pico-8 play session: hold → + tap 🅾

[t = 1 s] hold → ~1s, tap 🅾 ~2×
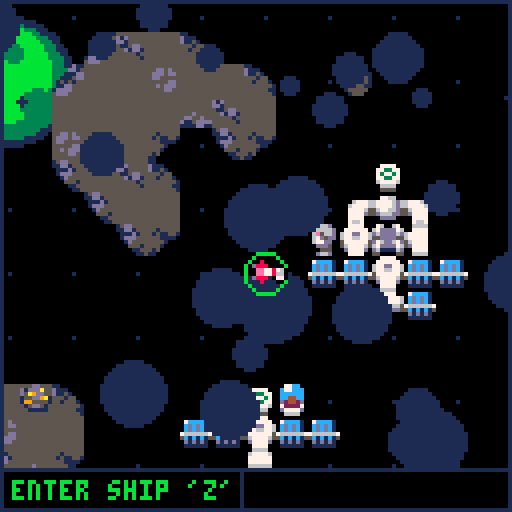
[t = 2 s] hold → ~2s, tap 🅾 ~4×
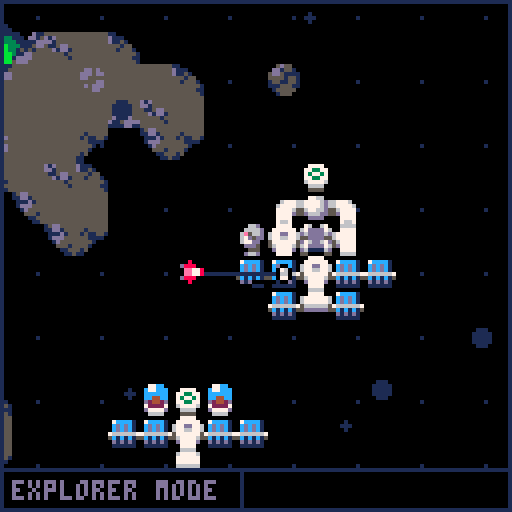
[t = 4 s] hold → ~4s, tap 🅾 ~7×
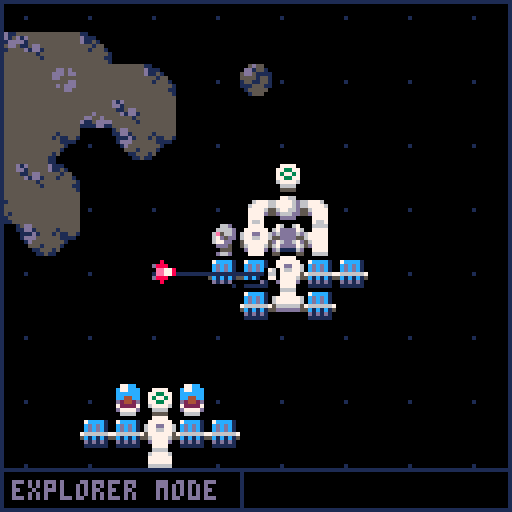
[t = 6 s] hold → ~6s, tap 🅾 ~10×
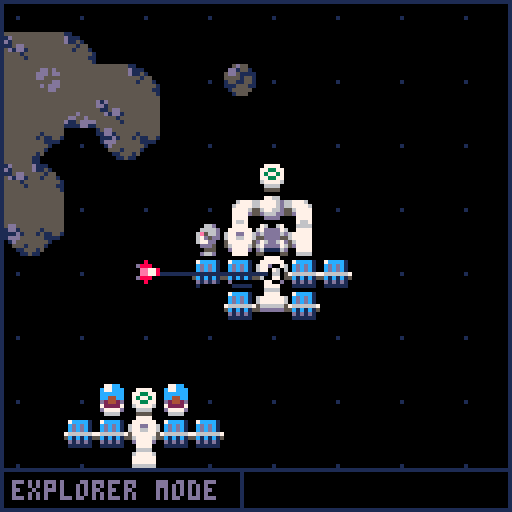
[t = 8 s] hold → ~8s, tap 🅾 ~14×
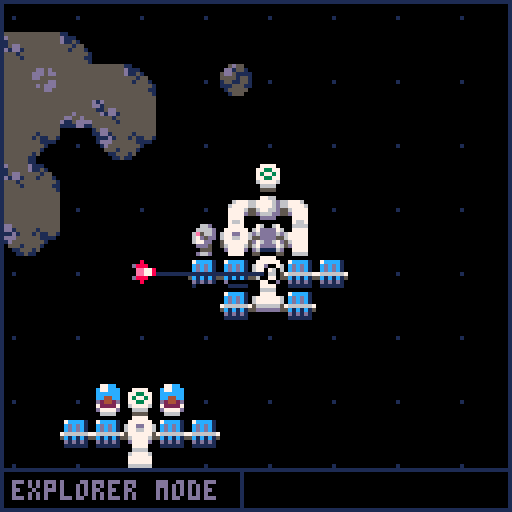

pico-8 cartridge
version 27
__lua__
--starbase
--by pixelcod

-- todo:
-- -----

-- shop:
--  -add diff lasers
--  -add diff boosters

-- tutorial:
--  -building section

-- music:
--  -get good
--  -make track

function blink(spd)
 if(b==nil) b=0
 b+=spd
 b%=20
 if(b>10)return true
end

function check_tile(x,y,flag)
 x=flr(x/8)
 y=flr(y/8)
 return fget(mget(x,y),flag)
end

function get_auto_tile(x,y)
	--bitmasking for tiles
	local mask = 0
		
	if mget(x,y-1) > 0 then
		-- north has tile
		mask = mask + 1
	end
	
	if mget(x+1,y) > 0 then
		-- east has tile
		mask = mask + 2
	end
	
	if mget(x,y+1) > 0 then
		-- south has tile
		mask = mask + 4
	end
	
	if mget(x-1,y) > 0 then
		-- west has tile
		mask = mask + 8
	end
	
	return 64 + mask
end

function lerp(startv,endv,per)
 return(startv+per*(endv-startv))
end

function dist(x1,y1,x2,y2)
 return sqrt((x1-x2)^2+(y2-y1)^2)
end

function outline(o)
 for i=0,15 do pal(i,0) end
 spr(o.s,o.x-1,o.y,1,1,o.flipx,o.flipy)
 spr(o.s,o.x+1,o.y,1,1,o.flipx,o.flipy)
 spr(o.s,o.x,o.y-1,1,1,o.flipx,o.flipy)
 spr(o.s,o.x,o.y+1,1,1,o.flipx,o.flipy)
 pal()
end

function dir_pressed()
 return btn(0)or btn(1)or btn(2)or btn(3)
end

--screen shake
function init_shake()
 shake=0
 shakex=0
 shakey=0
end

function do_shake()
 shakex=8-rnd(16)
 shakey=8-rnd(16)
 
 shakex*=shake
 shakey*=shake
 
 camera(camx+shakex,camy+shakey)
 
 shake*=0.8
 if(shake<=0.05)shake=0
end

function create_part(x,y,dx,dy,sprite,life,sz,col)
 local p={
 x=x,
 y=y,
 dx=dx,
 dy=dy,
 sprite=sprite,
 life=life,
 sz=sz,
 col=col
 }
 add(particles,p)
 return p
end

function update_part(p)
 if(p.life<=0)del(particles,p)
 
 if p.sz !=nil then
  p.sz-=0.2
 end
 
 --p.dx*=p.fric
 --p.dy*=p.fric
 p.x+=p.dx
 p.y+=p.dy
 
 p.life-=1
end

function draw_part(p)
 if p.sprite != 0 then
  spr(p.sprite,p.x,p.y)
 else
  circfill(p.x,p.y,p.sz,p.col)
 end
end

--particle presets
function smoke(x,y)
 create_part(x,y,rnd(1)-0.5,rnd(0.5)-1,0,rnd(30)+10,rnd(4)+2,5)
end

function explosion(x,y,sz)
 for i=1,sz*4 do
  create_part(x,y,(rnd(16)-8)*sz/16,(rnd(16)-8)*sz/16,0,rnd(30)+10,rnd(sz)+3,palettes.ex[flr(rnd(#palettes.ex)+1)])
 end
 shake=sz/3
end

function smoke_screen(x,y,amt)
 for i=1,amt do
  create_part(x+rnd(128),y+rnd(128),
              rnd(2)-1,rnd(2)-1,0,
              rnd(60)+30,rnd(10)+10,1)
 end
end

function create_actor(x,y,dx,dy,acc,drag,s)
 return {
  x=x,
  y=y,
  dx=dx,
  dy=dy,
  acc=acc,
  drag=drag,
  s=s,
  timer=0
 }
end

function update_actor(a)
 a.dx*=a.drag
 a.dy*=a.drag
   
 a.x+=a.dx
 a.y+=a.dy
 
 a.timer+=1
end

function update_build()
 --position block
 p.x=flr((p.x+4)/8)*8
 p.y=flr((p.y+4)/8)*8
 
 if p.timer>=10 then
  if(btn(0))p.x-=8
  if(btn(1))p.x+=8
  if(btn(2))p.y-=8
  if(btn(3))p.y+=8
  if(dir_pressed())p.timer=0
 end
 
 --change block
 if(btnp(5))p.block+=1
 if(p.block>#blocks)p.block=1
 
 --can or cannot build?
 if check_tile(p.x+4,p.y+4,0)or
    check_tile(p.x+4,p.y+4,2)or
    check_tile(p.x+4,p.y+4,3)or
    --not enough gold
    gold<blocks[p.block][4] then
  can_build=false
 else
  can_build=true
 end
 
 --build
 if btnp(4) then
  if p.block==1 then
   if check_tile(p.x+4,p.y+4,0) then
    if p.x!=ship.tx or
       p.y!=ship.ty then
     --destroy block
     mset(p.x/8,p.y/8,0)
     explosion(p.x+4,p.y+4,4)
     --get 1 gold back
     gold+=1
     sfx(5)
    end
   end
  elseif can_build then
   --place block at position
   mset(p.x/8,p.y/8,blocks[p.block][1])
   --remove gold from inv
   gold-=blocks[p.block][4]
   sfx(1)
  end
 end
 
 --auto tile blocks
 auto_tile(p.x,p.y,16)
 
 --exit build mode
 if p.x==ship.tx and
    p.y==ship.ty then
  exit_build=true
  if btn(4)and ship.timer>30 then
   ship_launch()
  end
 else
  exit_build=false
 end
end

function auto_tile(_x,_y,rng)
 --auto tile blocks
 for y=(_y/8)-rng,(_y/8)+rng do
  for x=(_x/8)-rng,(_x/8)+rng do
   if check_tile(x*8,y*8,4) then
    mset(x,y,get_auto_tile(x,y))
   end
  end
 end
end

function init_shop()
 p.state="shop"
 shop={
 colours={{8,14},{3,11},{12,6},{9,15},{2,13}}, --red,dgrn,blue,yellow,maroon
 col_desc={"red","dark green","blue","yellow","maroon"},
 
 change=false, --< used to tell
               --  if change
 sel=1,        --  was made to
 selx=0,       --  ship
 sely=0,
 
 x=camx+8,
 y=camy+14
 } 
end

function update_shop()
 local s=shop
 
 s.x,s.y=camx+8,camy+14
 
 if btnp(5) then
  p.state="pilot"
  ship_launch()
  if(shop.change)ship.blink=true
 end
 if(btnp(0))s.selx-=1 s.sel-=1 sfx(3)
 if(btnp(1))s.selx+=1 s.sel+=1 sfx(3)
 if(btnp(2))s.sely-=1 s.sel-=5 sfx(3)
 if(btnp(3))s.sely+=1 s.sel+=5 sfx(3)
 
 --buy from shop
 if btnp(4) then
  sfx(7)
  if s.sel<=5 then
   ship.col[1]=s.colours[s.sel][1]
   ship.col[2]=s.colours[s.sel][2]
   ship.timer=0
   shop.change=true
  end
 end
 
 --restrain cursor to window
 --and set s.sel to correct val
 if(s.selx<0)s.selx=4 s.sel+=5
 if(s.selx>4)s.selx=0 s.sel-=5
 if(s.sely<0)s.sely=4 s.sel+=25
 if(s.sely>4)s.sely=0 s.sel-=25
 
end

function draw_desc(x,y)
 if shop.sel<=5 then
  print("paint your\nship hull",x+56,y+56,7)
  print(shop.col_desc[shop.sel],x+56,y+68,shop.colours[shop.sel][1])
  --ship colour preview
  pal(8,shop.colours[shop.sel][1])
  pal(14,shop.colours[shop.sel][2])
  sspr(16,0,8,8,x+67,y+12,32,32)
  pal()
 end
end

function draw_shop()
 local x,y=camx+8, camy+14
 
 --window setup
 --shop window
 rectfill(x,y,x+112,y+96,0)
 rect(x+1,y+1,x+111,y+95,1)
 --splitter lines
 line(x+54,y+1,x+54,y+95,1)
 line(x+54,y+54,x+111,y+54,1)
 
 --item descriptions
 draw_desc(x,y)
 
 --shop content
 --ship colours
 rectfill(x+3,y+3,x+52,y+9,1)
 print("ship colours",x+4,y+4,0)
 for i=1,#shop.colours do
  --rectfill(x+3+((i-1)*10),y+11,x+3+((i-1)*10)+8,y+19,shop.colours[i])
  pal(8,shop.colours[i][1])
  pal(14,shop.colours[i][2])
  spr(23,x+4+((i-1)*10),y+12)
  pal()
 end
 
 --selecting cursor
 rect(x+(shop.selx*10)+3,y+(shop.sely*18)+11,x+(shop.selx*10)+12,y+(shop.sely*18)+20,7)
 
 --[[print("selx"..shop.selx,x+32,y+64,8)
 print("sely"..shop.sely,x+32,y+72,8)
 print("sel"..shop.sel,x+32,y+80,8)]]--
end

function move(p)
 if(btn(0))p.dx-=p.acc
 if(btn(1))p.dx+=p.acc
 if(btn(2))p.dy-=p.acc
 if(btn(3))p.dy+=p.acc
end

function update_p(p)
 if p.state=="move" then
  move(p)
  
  --footprint particles
  if check_tile(p.x+4,p.y+4,1) and (abs(p.dx)>0.1 or abs(p.dy)>1) then
   if(p.timer%10==0)create_part(p.x,p.y,0,0,22,60) sfx(9)
  end
  
  p.range=dist(p.x+4,p.y+4,ship.x+4,ship.y+4)
  --if close enough, pilot
  if p.range<=10 and
  btnp(4)and p.timer>30 then
   p.state="pilot"
   p.timer=0
   ship.state="fly"
   ship.timer=0
   sfx(1)
   
  --if too far away, pull closer
  elseif p.range>=32 then
   p.dx-=(p.x-ship.x)/p.range
   p.dy-=(p.y-ship.y)/p.range
   --boingy sound
   sfx(3)
  end
  
 elseif p.state=="pilot" then
  p.x=ship.x
  p.y=ship.y
  p.dx=0 --very important for
  p.dy=0 --landing correctly!
 elseif p.state=="build" then
  update_build()
 elseif p.state=="shop" then
  update_shop()
 end
end

function draw_p(p)
 if p.state=="move" then
  --draw oxygen tether
  if p.range>=32 then
   line(p.x+4,p.y+4,ship.x+4,ship.y+4,7)
  elseif p.range<=10 then
   line(p.x+4,p.y+4,ship.x+4,ship.y+4,11)
   circ(ship.x+4,ship.y+4,5+sin(p.timer*0.05)*1,11)
  else
   line(p.x+4,p.y+4,ship.x+4,ship.y+4,1)
  end
  --draw player
  outline(p)
  spr(p.s,p.x,p.y)
 elseif p.state=="shop" then
  draw_shop()
 end
end

function init_land()
 p.timer=0
 ship.state="land"
 ship.timer=0
 ship.tx=flr((ship.x+4)/8)*8
 ship.ty=flr((ship.y+4+ship.z)/8)*8
 sfx(-2,1)
 sfx(2)
end

function pilot_ship()
 move(ship)
 --ship directions
 --l,r,u,d
 if(btn(0))ship.flipx=true  ship.s=4
 if(btn(1))ship.flipx=false ship.s=4
 if(btn(2))ship.flipy=false ship.s=2
 if(btn(3))ship.flipy=true  ship.s=2
 --diagonals
 --lu,ld,ru,rd
 if(btn(0)and btn(2))ship.s=3 ship.flipx=true
 if(btn(0)and btn(3))ship.s=3 ship.flipx=true ship.flipy=true 
 if(btn(1)and btn(2))ship.s=3
 if(btn(1)and btn(3))ship.s=3 ship.flipy=true
 
 --push back into map/world area
 if(ship.x>=world_w)ship.dx-=0.15
 if(ship.x<=0)ship.dx+=0.15
 if(ship.y>=world_h)ship.dy-=0.15
 if(ship.y<=0)ship.dy+=0.15
 
 --ship flight sound loop
 if not ship.move and dir_pressed() then
  ship.move=true
  sfx(0,1)
 elseif ship.move and not dir_pressed() then
  ship.move=false
  sfx(-1,1)
 end
 
 --ship jet booster particles
 if dir_pressed() then
  for i=1,10 do
   create_part(ship.x+4,
               ship.y+4,
        -ship.dx+rnd(0.50)-0.25,
        -ship.dy+rnd(0.50)-0.25,
         0,2,2,9)
  end
 end

 ship.mining=false

 --mining lasers
  if btn(5) then
   for o in all(ores) do
    local dx=ship.x-o.x
    local dy=ship.y-o.y
    if abs(dx)<=16 and abs(dx)>=0  and
       abs(dy)<=16 and abs(dy)>=0  then
     o.dmg+=1
     ship.mining=true
    end
   end
  end
  
  --mining laser sound
  if ship.mining and not lsr_snd then
   lsr_snd=true
   sfx(6,2)
  elseif not ship.mining and lsr_snd then
   lsr_snd=false
   sfx(-2,2)
  end
  
 --can land?
 if check_tile(ship.x+4,ship.y+4+ship.z,3) then
  can_land=true
 else
  can_land=false
 end
 
 --land on station
 if can_land and btn(4) and ship.timer>30 then
  if check_tile(ship.x+4,ship.y+4+ship.z,5) then
   init_land()
   init_shop()
  else
   init_land()
   p.state="build"
   --p.x=ship.tx
   --p.y=ship.ty
  end
 else
  
 --if they cant land on station
 --let them leave the ship
 
  --leave ship
  if btnp(4) then
   if abs(ship.dx)+abs(ship.dy)<=1 and ship.timer>=5 then
    p.state="move"
    ship.state="still"
    ship.timer=0
    sfx(1)
   end
  end
 end
 
end

function ship_land()
 ship.x=lerp(ship.x,ship.tx,0.2)
 ship.y=lerp(ship.y,ship.ty,0.2)
 ship.z=0
 ship.s=lerp(ship.s,2,0.05)
 
 if ship.timer>30 and
 not check_tile(ship.x+4,ship.y+4,3) then
  ship_launch()
 end
end

function ship_launch()
 p.state="pilot"
 ship.state="fly" 
 ship.dy=-0.5
 ship.z=4
 exit_build=false
 ship.timer=0
 sfx(4)
end

function update_ship()
 local s=ship
 
 --stop blinking
 if(s.timer>=30)ship.blink=false
 
 if s.state=="still" then
  --ship.dx=0
  --ship.dy=0
 elseif s.state=="fly" then
  pilot_ship()
 elseif s.state=="land" then
  ship_land()
 end
end

function draw_ship()
 if p.state!="shop" then
  pal(8,ship.col[1])
  pal(14,ship.col[2])
  if ship.blink then
   if(blink(1))spr(ship.s,ship.x,ship.y,1,1,ship.flipx,ship.flipy)
  else
   spr(ship.s,ship.x,ship.y,1,1,ship.flipx,ship.flipy)
  end
  pal()
 end
end

function draw_lasers()
 if btn(5) and p.state=="pilot" then
  for o in all(ores) do
   local dx=ship.x-o.x
   local dy=ship.y-o.y
   if abs(dx)<=16 and abs(dx)>=0  and
      abs(dy)<=16 and abs(dy)>=0  then
    line(ship.x+4,ship.y+4, o.x+4,o.y+4,12)
    line(ship.x+4,ship.y+4, ship.x+4-dx/2,ship.y+4-dy/2,7)
    circfill(o.x+4,o.y+4,rnd(3)+1,7)
   end
  end
 end
end

function create_ore(x,y,s,mat)
 local o={
  x=x,
  y=y,
  s=s,
  mat=mat,
  dmg=0,
 }
 add(ores,o)
 return o
end

function update_ore(o)
 if o.dmg>=100 then
  explosion(o.x+4,o.y+4,3)
  mset(o.x/8,o.y/8,35)
  sfx(5)
  if o.mat=="gold" then
   gold+=2
   create_part(o.x,o.y,0,-0.5,36,20)
  end
  del(ores,o)
 end
end 

function draw_ore(o)
 spr(o.s,o.x,o.y)
end

function gen_ore()
 local chance=10 --1 in n chance
 for y=0,world_h/8 do for x=0,world_w/8 do
  if check_tile(x*8,y*8,1) then
   if flr(rnd(chance))==0 then
    create_ore(x*8,y*8,19,"gold")
   end
  end
 end
 end
end

function draw_shadows()
 for i=0,15 do pal(i,0) end
 --ships shadow
 if ship.blink then
  if(blink(1))spr(ship.s,ship.x,ship.y+ship.z,1,1,ship.flipx,ship.flipy)
 else
  spr(ship.s,ship.x,ship.y+ship.z,1,1,ship.flipx,ship.flipy)
 end
 --oxygen tether shadow
 if(p.state=="move")line(p.x+4,p.y+5,ship.x+4,ship.y+5+ship.z,0)
 pal()
end

function update_cam()
 camx=lerp(camx,p.x-64,0.2)
 camy=lerp(camy,p.y-64,0.2)
end

function display(text,col)
 print(text,camx+shakex+3,camy+shakey+120,col)
end

function draw_status()
 if can_land and ship.state=="fly" then
  display("land ship 'z'",3)
 elseif exit_build then
  display("exit building",3)
  
 elseif p.state=="build" then
  display("build mode",13)
 elseif p.state=="pilot" and ship.state=="fly" then
  display("flight mode",13)
  show_gold(camx+61,camy+119)
 elseif p.state=="move" then
  if p.range<=10 then
   display("enter ship 'z'",11)
  else
   display("explorer mode",13)
  end
 end
end

function draw_build_ui()
 local x=camx+shakex
 local y=camy+shakey
 local w=24
 local h=11
 
 if p.state=="build" then
  --green and red colorize
  if can_build==false then
   pal(7,14)
   pal(6,8)
   pal(13,2)
   pal(12,14)
   pal(1,8)
  else
   pal(7,15)
   pal(6,11)
   pal(2,3)
  end
  --show block at cursor
  spr(blocks[p.block][1],p.x,p.y)
  pal()
  --show block info
  print(blocks[p.block][2],
        x+63,y+120,blocks[p.block][3])
  print(blocks[p.block][4].."g",x+119,y+120,9)
 
  rectfill(x+4,y+8,x+4+w,y+8+h,0)
  rect(x+4,y+8,x+4+w,y+8+h,1)

 	--gold
  show_gold(x+6,y+10)
 end
end

function show_gold(x,y)
 spr(20,x,y)
 print("="..gold,x+8,y+2,7)
end

function draw_ui()
 local x=camx+shakex
 local y=camy+shakey
 --screen border
 rect(x,y,x+127,y+127,1)
 --ui bar
 rectfill(x+0,y+117,x+127,y+127,0)
 rect(x+0,y+117,x+127,y+127,1)
 rect(x+0,y+117,x+60,y+127,1)
 
 draw_status()
 draw_build_ui()
end

------------------------

function init_title()
 init_game()
 particles={}
 
 mode="title"
 title={
  x=camx,
  y=camy,
  ty=camy,
  start=false,
  tut=false,
  t=0
 }
end

function update_title()
 local ti=title
 
 foreach(particles,update_part)

 ti.y=lerp(ti.y,ti.ty,0.1)
 
 if btnp(4) and not ti.start then
  ti.start=true
  sfx(8)
  --music(0,0,3)
  smoke_screen(ti.x,ti.y,60)
 end
 if(btnp(5)and not ti.start)ti.tut=not ti.tut sfx(7)
 if(ti.start==true)ti.t+=1 ti.ty=-128
 if(ti.t>=20)init_game()
end

function draw_title()
 local ti=title
 
 draw_game()
 foreach(particles,draw_part)
 
 rectfill(ti.x,ti.y,ti.x+127,ti.y+127,0)
 --draw_starfield(t.x,t.y)
	--title
 spr(80,ti.x+32,ti.y+16+sin(t)*8,8,2)
 --planet
 draw_planet(ti.x+48,ti.y+40)
 --station
 spr(21,ti.x+64+sin(t/4)*24,ti.y+72+cos(t/4)*24)
 
 if blink(1) then
 	print("press z to start",ti.x+34,ti.y+104,8)
 end
 print("press x for tutorial",ti.x+26,ti.y+112,5)
 print("@pixel_cod",ti.x+1,ti.y+122,1)

 if(ti.tut)draw_tutorial(ti.x,ti.y)
end

function draw_tutorial(x,y)
 rectfill(x,y,x+127,y+127,0)
 rect(x+1,y+1,x+126,y+126,1)
 print("how to play:",x+40,y+8,7)
 line(x+40,y+16,x+82,y+16,7)
 
 print("controls:",x+8,y+24,7)
 print("⬅️➡️⬆️⬇️: move",x+8,y+32,10)
 
 print("z/🅾️:    -exit/enter ship",x+8,y+40,9)
 print("-land on station",x+44,y+48,9)
 print("-build",x+44,y+56,9)
 
 print("x/❎:",x+8,y+64,8)
 print("-mine gold ore",x+44,y+64,8)
 print("-switch block",x+44,y+72,8)

 print("mining:",x+4,y+82,1)
 print("building:",x+65,y+82,1)
 --demo windows
 rect(x+3,y+88,x+62,y+124,1)
 rect(x+64,y+88,x+124,y+124,1)

 --mining demo
 print("hold x",x+21,y+116,1)
 if(blink(0.1))line(x+12,y+100,x+30,y+108,12)
 
 spr(4,x+8,y+96)
 spr(19,x+26,y+104)
 --gold pile
 spr(20,x+48,y+104)
 if(blink(0.1))spr(36,x+48,y+94)
end

function init_game()
 mode="game"
 world_w=96*8
 world_h=32*8
 init_shake()
 palettes={ex={2,5,6,8,9,10}}
 
 --block_id, name, text col, cost
 blocks={{5,"demolish tool",8,0},
         {64,"station block",7,1},
         {8,"reactor core",7,3},
         {9,"ship workshop",3,3},
         {7,"landing pad",3,2},
         {6,"solar panel",7,1},
         {10,"radar dish",7,2}}
 
 gold=6
 
 ores={}
 
 --create_ore(10*8,4*8,19,"gold")
 --create_ore(20*8,10*8,19,"gold")
 --create_ore(30*8,10*8,19,"gold")
 --test_ore=create_ore(40*8,10*8,19,"gold")
 --gen_ore()
 
 colours={smoke={0,5}}
 --particles={}
 
 p=create_actor(88,88,0,0,0.05,0.95,1)
 p.state="pilot"
 p.block=1
 p.range=0
 
 ship=create_actor(88,88,0,0,0.1,0.95,2)
 ship.z=4
 ship.state="fly"
 ship.col={8,14}
 ship.flipx=false
 ship.flipy=false
 ship.move=false
 ship.mining=false
 lsr_snd=false
 
 camx=p.x-64
 camy=p.y-64
end

function update_game()
 update_p(p)
 update_ship()
 foreach(ores,update_ore)
 
 update_actor(p)
 update_actor(ship)
 
 if(#ores<1)gen_ore()
 
 update_cam()
 foreach(particles,update_part)
end

function draw_game()
 do_shake()
 draw_bg()
 map()
 
 foreach(ores,draw_ore)
 draw_shadows()
 
 foreach(particles,draw_part)
 
 draw_lasers()
 draw_p(p)
 draw_ship()
 
 draw_ui()
 
 if debug then
  --print("mem:"..stat(0),camx+8,camy+8,8)
  --print("cpu:"..stat(1),camx+8,camy+16,8)
  --print(p.x,8+camx,8+camy,8)
  --print(p.y,8+camx,16+camy,9)
  
  --print(p.dx,48+camx,8+camy,8)
  --print(p.dy,48+camx,16+camy,9)
  
  --print(ship.x,camx+8,camy+32,8)
  --print(ship.y,camx+8,camy+40,9)
 
  --print(ship.tx,camx+8,camy+56,8)
  --print(ship.ty,camx+8,camy+64,9)
 
  --print(p.state,camx+80,camy+8,8)
  --print(ship.state,camx+80,camy+16,9)
  --print(p.timer,camx+32,camy+8,8)
  --print(ship.timer,camx+32,camy+16,8) 
  --print(ship.mt,camx+32,camy+24,8)
  
  --print(ship.tx,camx+8,camy+52,8)
  --print(ship.ty,camx+8,camy+64,8)
  
  --print(test_ore.x,camx+56,camy+32,15)
  --print(test_ore.y,camx+56,camy+40,15)
  
  print(t,camx+88,camy+2,12)
  
  --print(ship.mining,8+camx,8+camy,8)
  --print(lsr_snd,8+camx,16+camy,9)
  
  if shop!=nil then
   print(shop.sel,camx+80,camy+80,8)
  end
 end
end

-----------------------

function _init()
 debug=false
 
 t=0
 init_title()
end

function _update()
 if mode=="title" then
  update_title()
 elseif mode=="game" then
  update_game()
 end
 
 t+=0.01
end

function draw_starfield(x,y)
 --starfield
 for i=-64,world_w,16 do
  for j=-64,world_h,16 do
   pset(x+i,y+j,1)
  end
 end
end

function draw_bg()
 local x=camx/2
 local y=camy/2
 
 draw_starfield(x,y)
 draw_planet(x,y)
end

function draw_planet(x,y)
 --draw planet
 circfill(x+16,y+32,16,1)
 circfill(x+16,y+32,14,3)
 circfill(x+14,y+30,12,11)
 
 circfill(x+17,y+25,2,3)
 circfill(x+8,y+24,1,3)
 circfill(x+8,y+36,2,3)
 circfill(x+23,y+38,4,3)
end

function _draw()
 cls(0)
 if mode=="title" then
  draw_title()
 elseif mode=="game" then
  draw_game()
 end
end
__gfx__
0000000000000000000000000000000000000000000000000000000000000000000000000760067000066d000077cc0000000000000000000000000000000000
00000000000000000008800000000780000800000800008007cccc10007777000077660067dddd76006666d00c77ccc000000000000000000000000000000000
000000000000000000077000008877700d888000000000000cdcdc1007733770677776d6d6dddd6d06e566d00cccccc000000000000000000000000000000000
000000000007600000877800008ee70000ee7780000000000cdcdc1007377370677776d655dddd55067d5dd00cc44cc000000000000000000000000000000000
0000000000066000088ee8800d0ee80000ee7780000000007666666707733770567766d5d76dd67d0677dd000d2442d000000000000000000000000000000000
0000000000077000008ee800000088000d888000000000005c1c1c15067777605d666dd567dddd7600ddd5000722227000000000000000000000000000000000
000000000000000000d00d00000d000000080000080000800d1d1d100066660000dddd00d611116d000555000d7777d000000000000000000000000000000000
0000000000000000000000000000000000000000000000000111111000555500000000005500005500d66d000066660000000000000000000000000000000000
005d550000000d1111000000000dd000000000000060000000000000000000000000000000000000000000000077cc0000000000000000000000000000000000
0dd155100000dd15d111000000ddda00000aa000cc7cc00000000000068888600000000000000000000000000c77ccc000000000000000000000000000000000
5dd51111000111ddd115100005a9dd5000aaaa000060000000000000055888500000000000000000000000000ccbacc000000000000000000000000000000000
55551551001115dd55515500155dd9a10a9aa99000000000000dd0000dde8ed00000000000000000000000000ccb3cc000000000000000000000000000000000
155115510151515555155510199555510aa99a9000000000000dd000066ee7600000000000000000000000000d2442d000000000000000000000000000000000
11155511011dd55555555551015dd51009aa99900000000000000000066777600000000000000000000000000722227000000000000000000000000000000000
015555501dddd5555555551100111100009999000000000000000000055555500000000000000000000000000d7777d000000000000000000000000000000000
001555005ddd55555555555100000000000000000000000000000000000000000000000000000000000000000066660000000000000000000000000000000000
5555555515dd55555555555555555555000000000000000000000000000000000000000000000000000000000077cc0000000000000000000000000000000000
d1d5555511dd155555155555551111550000aaa00000000000000000000000000000000000000000000000000c77ccc000000000000000000000000000000000
dd1555550111d15551511551511111150a0000a00000000000000000000000000000000000000000000000000cbba9c000000000000000000000000000000000
5115dd5501ddd5555551111011555511aaa0aaa00000000000000000000000000000000000000000000000000cbc99c000000000000000000000000000000000
55d1dd15001d55555555100015555551090090000000000000000000000000000000000000000000000000000dbb33d000000000000000000000000000000000
5555515500055515555100001555555100009990000000000000000000000000000000000000000000000000073bb37000000000000000000000000000000000
55555515000011555150000051555515000000000000000000000000000000000000000000000000000000000d7777d000000000000000000000000000000000
55555555000001151100000055555555000000000000000000000000000000000000000000000000000000000066660000000000000000000000000000000000
55555555555555555555555500000000000000000000000000000000000000000000000000000000000000000077cc0000000000000000000000000000000000
555555555555555555dd5d5500000000000000000000000000000000000000000000000000000000000000000c7aacc000000000000000000000000000000000
55555555555555555ddd5dd500000000000000000000000000000000000000000000000000000000000000000caa9ac000000000000000000000000000000000
55555555555555555dd5555500000000000000000000000000000000000000000000000000000000000000000c9a99c000000000000000000000000000000000
55555555555d555555555dd500000000000000000000000000000000000000000000000000000000000000000db993d000000000000000000000000000000000
555555555dd55d5555d5ddd50000000000000000000000000000000000000000000000000000000000000000073bb37000000000000000000000000000000000
55555555d115dddd5555dd5500000000000000000000000000000000000000000000000000000000000000000d7777d000000000000000000000000000000000
555555551111dd115555555500000000000000000000000000000000000000000000000000000000000000000066660000000000000000000000000000000000
00777700006666000000000000766700006666000066660000000000006666000000000000766700000000000066660000000000006666000000000000777700
00777700067777600677776000777700067777600077770000000000007777000677776000777700000000000077770000000000007777000000000007777770
677777760777777067777776007777770777777000777700000677760077777667777776777777006777777667777776677760006777770067777776677dd776
67777776077777706777777600677777077777700077770000677776007777766777777677777600677777766777777667777600677777006777777667766776
56777765066666605666666500d66666067777600077770000777765007777655666666566666d00566666655666666556777700567777005677776557777775
5d7777d50667766056677665000ddddd0677776000777700007777d5007777d556677665ddddd0005dddddd55dddddd55d7777005d7777005d7777d556777765
007777000dddddd00dddddd0000000000d7777d00077770000777700007777000dddddd00000000000000000000000000077770000777700007777000d7777d0
00777700000000000000000000000000006666000066660000766700006666000000000000000000000000000000000000766700006666000066660000777700
00000000000000000000000000000000000000000000000000000000000000000000000000000000000000000000000000000000000000000000000000000000
07777777007777770077000077777000eeeee00000ee00000eeeee000eeeee000000000000000000000000000000000000000000000000000000000000000000
77777770077777700777700077777700eeeeee000eeee000eeeeee00eeeeeee00000000000000000000000000000000000000000000000000000000000000000
77777700777777000777700077777770ee00eee00eeee000eeeeee00eeeeeee00000000000000000000000000000000000000000000000000000000000000000
77700000007770007777770077000770ee00eee0eeeeee00eee00000eee000000000000000000000000000000000000000000000000000000000000000000000
77700000007770007700770077000770ee00eee0ee00ee00eee00000eee000000000000000000000000000000000000000000000000000000000000000000000
77700000007770007700770077007770eeeeee00ee00ee00eee00000eee000000000000000000000000000000000000000000000000000000000000000000000
77777000007770007777770077777700eeeee000eeeeee00eeeee000eeeeee000000000000000000000000000000000000000000000000000000000000000000
07777700007770007777770077777000888888008888880008888800888888000000000000000000000000000000000000000000000000000000000000000000
00077700007770007700770077777700eeeeeee0ee00ee00000eee00eee000000000000000000000000000000000000000000000000000000000000000000000
00077700007770007700770077777700880088808800880000088800888000000000000000000000000000000000000000000000000000000000000000000000
00077700007770007700770077007770880088808800880000088800888000000000000000000000000000000000000000000000000000000000000000000000
77777700007770007700770077000770880088808800880088888800888888800000000000000000000000000000000000000000000000000000000000000000
77777700007770007700770077000770888888008800880088888800888888800000000000000000000000000000000000000000000000000000000000000000
77777000007770007700770077000770888880008800880088888000088888000000000000000000000000000000000000000000000000000000000000000000
__gff__
0000000000000109012901010000000004040400000000000000000100000000060404060000000000000001000000000604060000000000000000010000000011111111111111111111111111111111000000000000000000000000000000000000000000000000000000000000000000000000000000000000000000000000
0000000000000000000000000000000000000000000000000000000000000000000000000000000000000000000000000000000000000000000000000000000000000000000000000000000000000000000000000000000000000000000000000000000000000000000000000000000000000000000000000000000000000000
__map__
0000000000000000000000000000000000000000000000000000000000000000000000000000000000000000000000000000000000000000000000000000000000000000000000000000000000000000000000000000000000000000000000000000000000000000000000000000000000000000000000000000000000000000
0000000000000000000000000000000000000000000000000000000000000000000000000000000000000000000000000000000000000000000000000000000000000000000000000000000000000000000000000000000000000000000000000000000000000000000000000000000000000000000000000000000000000000
0000000000000000000000000000000000000000000000000000000000000000000000000000000000000000000000000000000000000000000000000000000000000000000000000000000000000000000000000000000000000000000000000000000000000000000000000000000000000000000000000000000000000000
0000000000000000000000000000000000000000000000000000000000000000000000000000000000001130301200000000000000000000000000000000000000000000000000000000000000000000000000100000000000000000000000000000000000000000000000000000000000000000000000000000000000000000
0000000000001120301200000000000000000000000000000000000000000000000000000000000000113230303000000000000000000000000000000000000000000000000000000000000000000000000000000000000000000000000000000000000000000000000000000000000000000000000000000000000000000000
0000000000113030323030120000100000000000000000000000000000000000000000000000000000213030303032120000000000000000113012000000000000000000000000000000000000000000000000000000000000000000000000000000000000000000000000000000000000000000000000000000000000000000
0000000000303030303120300000000000000000000000000011120000000000000000000000000000002131313120303012000000000011303032000000000000000000000000000000000010000000000000000000000000000000000000000000000000000000000000000000000000000000000000000000000000000000
0000000000323030220021220000000000000000000000001132200000000000000000000000000000000000000021313130323030303230203022000000000000000000000000000000000000000000000000000000000000000000000000000000000000000000000000000000000000000000000000000000000000000000
0000000000213020120000000000000700000000000000113030301200000000000000000000000000000000000000000021313131313131220000000000000000000000000000000000000000000000000000000000000000000000000000000000000000000000000000000000000000000000000000000000000000000000
000000000000213030000000000046084c000000000000213020303200000000000000000000000000000000000000000000000000000000000000000000000000000000000000000000000000000000000000000011120000000010000000000000000000000000000000000000000000000000000000000000000000000000
000000000000002122000000000a4f094d000000000000002130303012000000000000000000000000000000000000000000000000000000000000000000000000000000000000000000000000000000000000000021220000000000000000000000000000000000000000000000000000000000000000000000000000000000
0000000000000000000000000006064f06060000000000100032303020000000000000000000000000001130120000000000000000000000000000000000000000000000000000000000000000000000000000000000000000000000000000000000000000000000000000000000000000000000000000000000000000000000
0000000000000000000000000000064b06000000000000000021313122000000000000000000000000003032300010000000000000000000000000000000000000000000000000000000000000000000000000000000000000000000000000000000000000000000000000000000000000000000000000000000000000000000
0000000000000000000000000000000000000000000000000000000000000000000000000000000000002130301200000000000000000000000000000000000000000000000000000000000000000000000000000000000000001112000000000000000000000000000000000000000000000000000000000000000000000000
0000000000000000000000000000000000000000000000000000000000000000000000000000000000000030303200000000000000000000000011301200000000000000000000001120120000000000000000000000000000002130120000000000000000000000000000000000000000000000000000000000000000000000
000011302012000000000b070b00000000000000000000000000000000000000000000000000000000000021303000000000000000000000001130233012000000000000000000113030303212000000000000000000000000001021220000000000000000000000000000000000000000000000000000000000000000000000
00002132303000000006064f0606000000000000000000000000000000000000000000000000000000000000212200000000000000000010113030303032000000000000000000213030303023000000000000000000000000000000000000000000000000000000000000000000000000000000000000000000000000000000
0000002131220000000000410000000000000000000000000000000000100000000000000000000000000000000000000000000000000000323030203122001112000000000000002132303030000000000000000000000000000000000000000000000000000000000000000000000000000000000000000000000000000000
0000100000000000000000000000000011120000000000000000111200000000000000000000000000000000000000000000000000000011303030220000003230001000000000000000213122000000000000000000000000000000000000000000000000000000000000000000000000000000000000000000000000000000
0000000000000000000b1b2b3b00001130201200000000000000323012000000000000000000000000000000000000000000000000000023303022001000113020000000000000000010000000000000000000000000000000000000000000000000000000000000000000000000000000000000000000000000000000000000
000000000000000000434b4b4900003230302200001000000000303230000000000000000000000000000000000000000000000000000030303000000000323030120000000000000000000000000000000000000000000000000000000000000000000000000000000000000000000000000000000000000000000000000000
0000000000000000000000000000002131220000000000000000213122000000000000000000001000000000000000000000000000000021303012000011203030300000000000000000000000000000000000000000000000000000000000000000000000000000000000000000000000000000000000000000000000000000
0000000000000000000000000000000000000000000000000000000000000000000000113012000000000000000000000000000000000000203030303030303030320000000000000000000000000000000000000000000000000000000000000000000000000000000000000000000000000000000000000000000000000000
0000000000000000100011120000001000000000000000000000000000000000001000323030120000000000000000000000000000000000213230302330302031220000000000000000000000000000000000000000000000000000000000000000000000000000000000000000000000000000000000000000000000000000
0000000000000000001130300000000000000000000000000000000000000000000011303020220000000000000000000000000000000000002131303030322200000000000000000000000000000000000000000000000000000000000000000000000000000000000000000000000000000000000000000000000000000000
0000000000000000003230220000000000000000000000000000000000000000000023303022000000000000000000000000000000000000000000213131220010000000000000000000000000000000000000000000000000000000000000000000000000000000000000000000000000000000000000000000000000000000
00000000000000000021220000000000000000001112000000008a0000000000000021312200000000000000000000000000000000000000000000000000000000000000000000000000000000000000000000000000000000000000000000000000000000000000000000000000000000000000000000000000000000000000
00000000000000000000000000000000000000002122000000009a0000000000000000000000000000000000000000000000000000000000000000000000000000000000000000000000000000000000000000000000000000000000000000000000000000000000000000000000000000000000000000000000000000000000
0000000000000000000000000000000000000000000000000000000000000000000000000000000000000000000000000000000000000000000000000000000000000000000000000000000000000000000000000000000000000000000000000000000000000000000000000000000000000000000000000000000000000000
0000000000000000000000000000000000000000b400b6000000000000000000000000000000000000000000000000000000000000000000000000000000000000000000000000000000000000000000000000000000000000000000000000000000000000000000000000000000000000000000000000000000000000000000
0000000000000000000000000000000000000000c4c50000c8c9000000000000000000000000000000000000000000000000000000000000000000000000000000000000000000000000000000000000000000000000000000000000000000000000000000000000000000000000000000000000000000000000000000000000
0000000000000000000000000000000000000000d4d5d6d7d8d9dadb00000000000000000000000000000000000000000000000000000000000000000000000000000000000000000000000000000000000000000000000000000000000000000000000000000000000000000000000000000000000000000000000000000000
